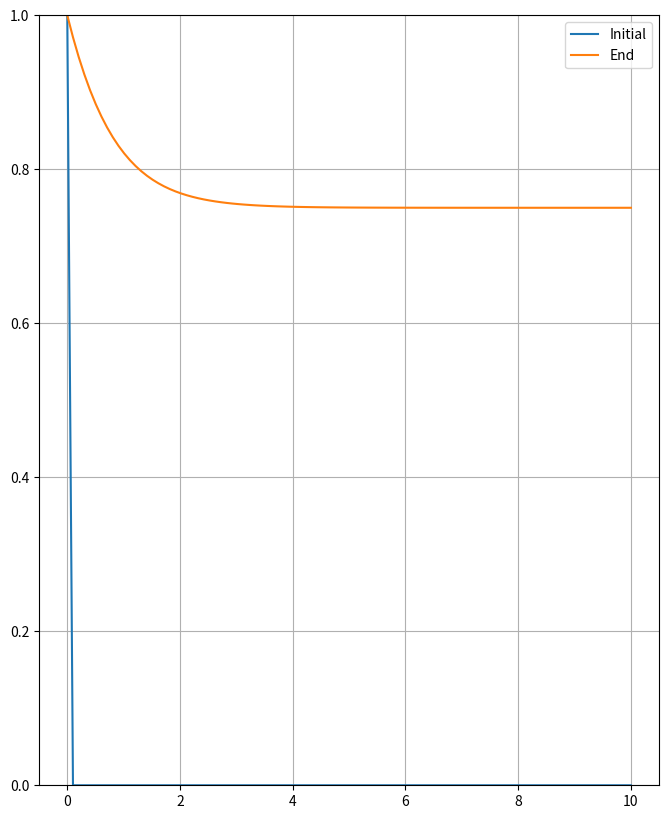

Write the Python code that produced this figure.
import numpy as np
import matplotlib.pyplot as plt
from scipy.integrate import solve_ivp

N = 100
L = 10
dx = L/N

h_0 = 1.0
Q = 0.75

x = np.linspace(0, L, N)
h_initial = np.zeros(N)
h_initial[0] = h_0

t_span = (0, 100)

def make_step(h, i, pwr=3):
    """
    Try, excepts are for the BCs, as q_minus won't be computable for BCs at the start and q_plus won't be computable
    for BCs at the end.
    """
    Dx = 1/dx**3
    try:
        non_linear_term =  ((h[i] + h[i+1])/2)**pwr
        q_plus = Dx * non_linear_term * (-h[i-1] + 3*h[i] - 3*h[i+1] + h[i+2]) + h[i]
    except IndexError: q_plus = 0

    try:
        non_linear_term =  ((h[i] + h[i-1])/2)**pwr
        q_minus = Dx * non_linear_term * (-h[i-2] + 3*h[i-1] - 3*h[i] + h[i+1]) + h[i-1]
    except IndexError: q_minus = 0

    return q_plus, q_minus

def f(t, h):
    h = h.copy()
    dhdt = np.zeros_like(h)

    # i = 0
    h[0] = h_0

    # i = 1
    q_plus, q_minus = make_step(h=h, i=1)
    dhdt[1] = - (q_plus - Q) / dx

    # i = N - 2
    q_plus, q_minus = make_step(h=h, i=N-2)
    dhdt[N-2] = - (h[N-2] - q_minus) / dx

    # i = N - 1
    h[N-1] = h[N-2]
    dhdt[N-1] = dhdt[N-2]

    for i in range(2, N-2):
        q_plus, q_minus = make_step(h, i)
        dhdt[i] = -(q_plus - q_minus) / dx

    return dhdt

try:
    sol = solve_ivp(fun=f, y0=h_initial, t_span=t_span, method='BDF', rtol=1e-6, atol=1e-8)

    print(sol.status)
    print(sol.success)
    print(sol.message)

    fig, ax = plt.subplots(nrows=1, ncols=1, figsize=(8, 10))

    ax.plot(x, sol.y[:, 0], label='Initial')
    ax.plot(x, sol.y[:, -1], label='End')
    print(sol.y[:, -1]==0)
    ax.set_ylim(0, 1)
    ax.grid(True)
    ax.legend()
    fig.show()

except ValueError:
    print("Value Error")
